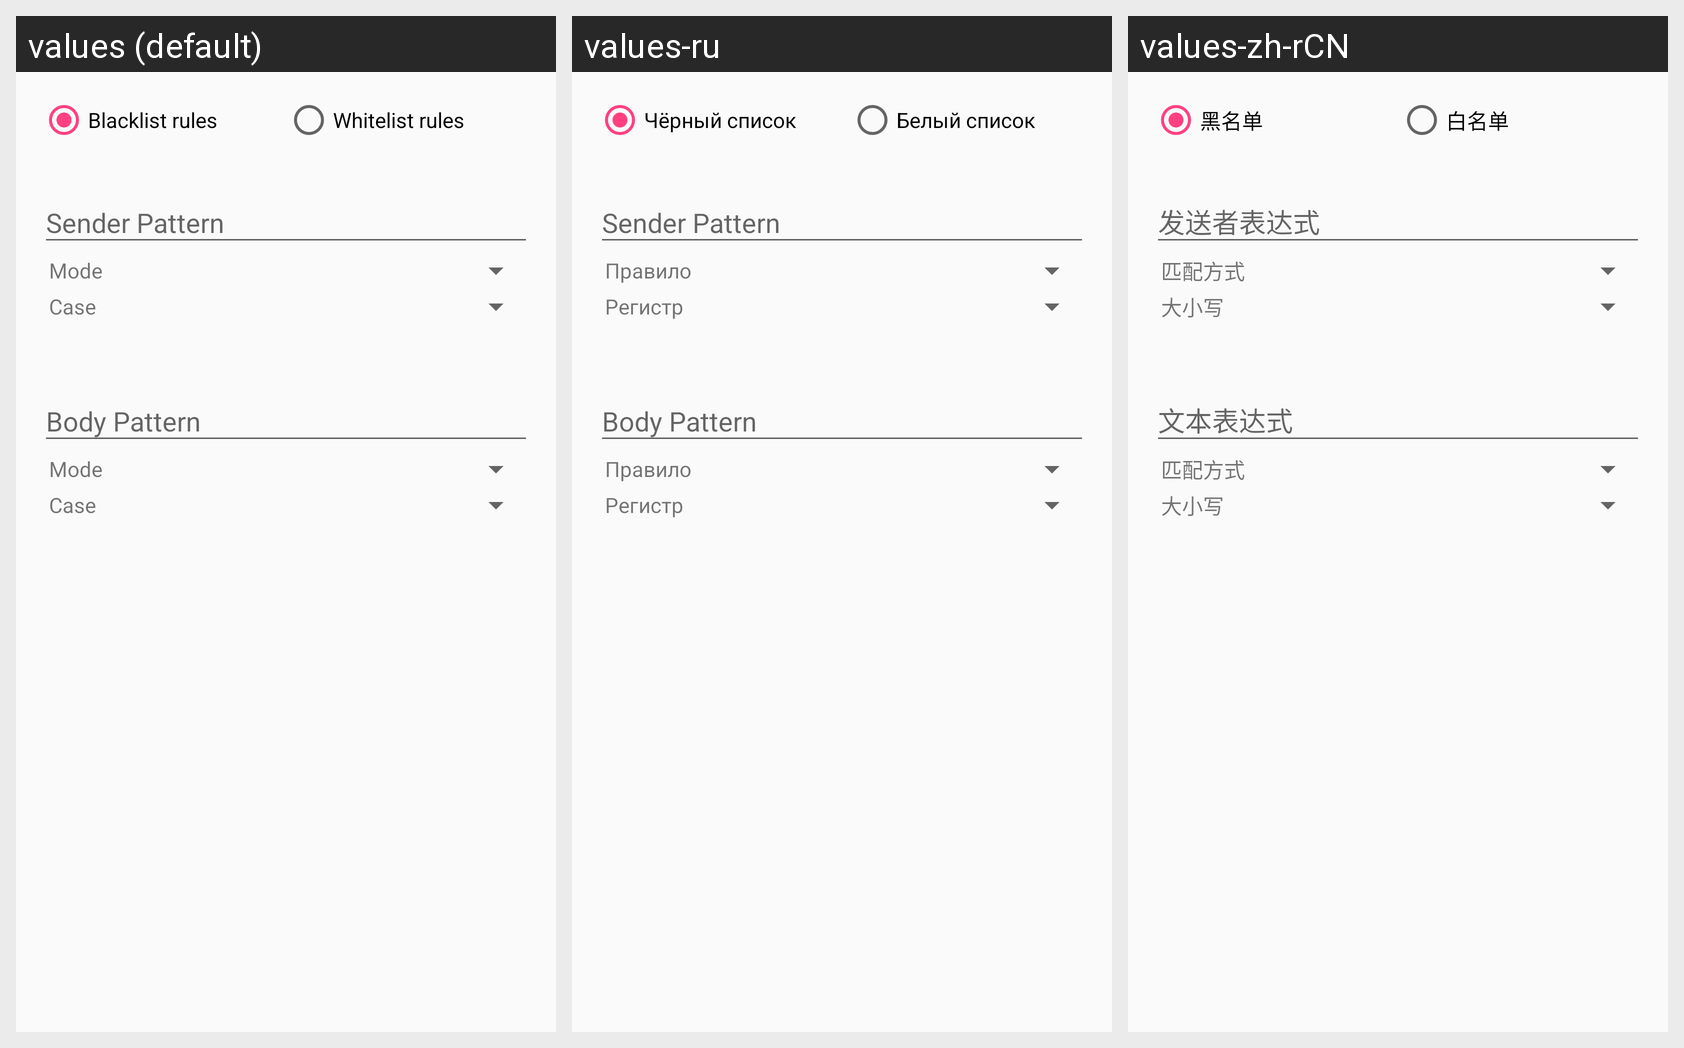

The Android screen below is rendered under several locales of the same app. Produce the string resources it draws, with the default and per-locale values.
Android screen res/layout/fragment_pattern_editor.xml rendered under 3 locales, left to right: values (default), values-ru, values-zh-rCN. Device: Nexus 5 (rendered at 1080×1920; each locale shown at half size, 540×960, under a caption strip naming it); theme AppTheme.
Strings drawn on this screen, with the default value and each locale's value (text and hints the layout hard-codes appear in the picture but are not listed):

blacklist_rules
  values: Blacklist rules
  values-ru: Чёрный список
  values-zh-rCN: 黑名单

whitelist_rules
  values: Whitelist rules
  values-ru: Белый список
  values-zh-rCN: 白名单

filter_pattern_sender
  values: Sender Pattern
  values-ru: Sender Pattern
  values-zh-rCN: 发送者表达式

filter_mode
  values: Mode
  values-ru: Правило
  values-zh-rCN: 匹配方式

filter_case
  values: Case
  values-ru: Регистр
  values-zh-rCN: 大小写
